pico-8 play session: no input (idle), after a click and taps of 🅾, ❎, 🅾+❎, 🅾 in the second before t = 0

[t = 1 s] idle ~1s (no d-pad/buttons)
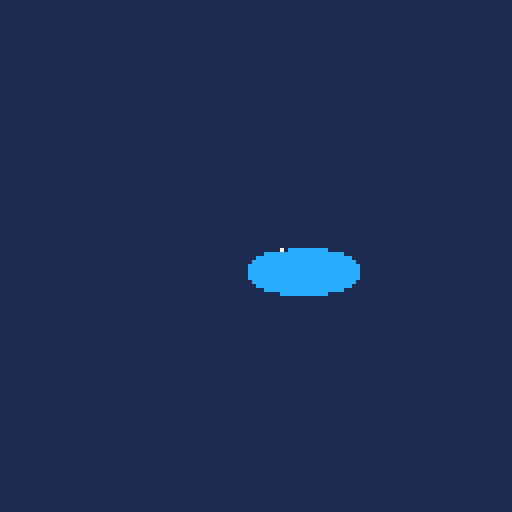

pico-8 cartridge
version 43
__lua__
-- a blank canvas / pikoos
function _draw()
 cls(1)
 sspr(0,64,32,16,60,60)
end
__gfx__
00000000000000000000000000000000000000000000000000000000000000000000000000000000000000000000000000000000000000000000000000000000
00000000000000000000000000000000000000000000000000000000000000000000000000000000000000000000000000000000000000000000000000000000
00000000000000000000000000000000000000000000000000000000000000000000000000000000000000000000000000000000000000000000000000000000
00000000000000000000000000000000000000000000000000000000000000000000000000000000000000000000000000000000000000000000000000000000
00000000000000000000000000000000000000000000000000000000000000000000000000000000000000000000000000000000000000000000000000000000
00000000000000000000000000000000000000000000000000000000000000000000000000000000000000000000000000000000000000000000000000000000
00000000000000000000000000000000000000000000000000000000000000000000000000000000000000000000000000000000000000000000000000000000
00000000000000000000000000000000000000000000000000000000000000000000000000000000000000000000000000000000000000000000000000000000
00000000000000000000000000000000000000000000000000000000000000000000000000000000000000000000000000000000000000000000000000000000
00000000000000000000000000000000000000000000000000000000000000000000000000000000000000000000000000000000000000000000000000000000
00000000000000000000000000000000000000000000000000000000000000000000000000000000000000000000000000000000000000000000000000000000
00000000000000000000000000000000000000000000000000000000000000000000000000000000000000000000000000000000000000000000000000000000
00000000000000000000000000000000000000000000000000000000000000000000000000000000000000000000000000000000000000000000000000000000
00000000000000000000000000000000000000000000000000000000000000000000000000000000000000000000000000000000000000000000000000000000
00000000000000000000000000000000000000000000000000000000000000000000000000000000000000000000000000000000000000000000000000000000
00000000000000000000000000000000000000000000000000000000000000000000000000000000000000000000000000000000000000000000000000000000
00000000000000000000000000000000000000000000000000000000000000000000000000000000000000000000000000000000000000000000000000000000
00000000000000000000000000000000000000000000000000000000000000000000000000000000000000000000000000000000000000000000000000000000
00000000000000000000000000000000000000000000000000000000000000000000000000000000000000000000000000000000000000000000000000000000
00000000000000000000000000000000000000000000000000000000000000000000000000000000000000000000000000000000000000000000000000000000
00000000000000000000000000000000000000000000000000000000000000000000000000000000000000000000000000000000000000000000000000000000
00000000000000000000000000000000000000000000000000000000000000000000000000000000000000000000000000000000000000000000000000000000
00000000000000000000000000000000000000000000000000000000000000000000000000000000000000000000000000000000000000000000000000000000
00000000000000000000000000000000000000000000000000000000000000000000000000000000000000000000000000000000000000000000000000000000
00000000000000000000000000000000000000000000000000000000000000000000000000000000000000000000000000000000000000000000000000000000
00000000000000000000000000000000000000000000000000000000000000000000000000000000000000000000000000000000000000000000000000000000
00000000000000000000000000000000000000000000000000000000000000000000000000000000000000000000000000000000000000000000000000000000
00000000000000000000000000000000000000000000000000000000000000000000000000000000000000000000000000000000000000000000000000000000
00000000000000000000000000000000000000000000000000000000000000000000000000000000000000000000000000000000000000000000000000000000
00000000000000000000000000000000000000000000000000000000000000000000000000000000000000000000000000000000000000000000000000000000
00000000000000000000000000000000000000000000000000000000000000000000000000000000000000000000000000000000000000000000000000000000
00000000000000000000000000000000000000000000000000000000000000000000000000000000000000000000000000000000000000000000000000000000
00000000000000000000000000000000000000000000000000000000000000000000000000000000000000000000000000000000000000000000000000000000
00000000000000000000000000000000000000000000000000000000000000000000000000000000000000000000000000000000000000000000000000000000
00000000000000000000000000000000000000000000000000000000000000000000000000000000000000000000000000000000000000000000000000000000
00000000000000000000000000000000000000000000000000000000000000000000000000000000000000000000000000000000000000000000000000000000
00000000000000000000000000000000000000000000000000000000000000000000000000000000000000000000000000000000000000000000000000000000
00000000000000000000000000000000000000000000000000000000000000000000000000000000000000000000000000000000000000000000000000000000
00000000000000000000000000000000000000000000000000000000000000000000000000000000000000000000000000000000000000000000000000000000
00000000000000000000000000000000000000000000000000000000000000000000000000000000000000000000000000000000000000000000000000000000
00000000000000000000000000000000000000000000000000000000000000000000000000000000000000000000000000000000000000000000000000000000
00000000000000000000000000000000000000000000000000000000000000000000000000000000000000000000000000000000000000000000000000000000
00000000000000000000000000000000000000000000000000000000000000000000000000000000000000000000000000000000000000000000000000000000
00000000000000000000000000000000000000000000000000000000000000000000000000000000000000000000000000000000000000000000000000000000
00000000000000000000000000000000000000000000000000000000000000000000000000000000000000000000000000000000000000000000000000000000
00000000000000000000000000000000000000000000000000000000000000000000000000000000000000000000000000000000000000000000000000000000
00000000000000000000000000000000000000000000000000000000000000000000000000000000000000000000000000000000000000000000000000000000
00000000000000000000000000000000000000000000000000000000000000000000000000000000000000000000000000000000000000000000000000000000
00000000000000000000000000000000000000000000000000000000000000000000000000000000000000000000000000000000000000000000000000000000
00000000000000000000000000000000000000000000000000000000000000000000000000000000000000000000000000000000000000000000000000000000
00000000000000000000000000000000000000000000000000000000000000000000000000000000000000000000000000000000000000000000000000000000
00000000000000000000000000000000000000000000000000000000000000000000000000000000000000000000000000000000000000000000000000000000
00000000000000000000000000000000000000000000000000000000000000000000000000000000000000000000000000000000000000000000000000000000
00000000000000000000000000000000000000000000000000000000000000000000000000000000000000000000000000000000000000000000000000000000
00000000000000000000000000000000000000000000000000000000000000000000000000000000000000000000000000000000000000000000000000000000
00000000000000000000000000000000000000000000000000000000000000000000000000000000000000000000000000000000000000000000000000000000
00000000000000000000000000000000000000000000000000000000000000000000000000000000000000000000000000000000000000000000000000000000
00000000000000000000000000000000000000000000000000000000000000000000000000000000000000000000000000000000000000000000000000000000
00000000000000000000000000000000000000000000000000000000000000000000000000000000000000000000000000000000000000000000000000000000
00000000000000000000000000000000000000000000000000000000000000000000000000000000000000000000000000000000000000000000000000000000
00000000000000000000000000000000000000000000000000000000000000000000000000000000000000000000000000000000000000000000000000000000
00000000000000000000000000000000000000000000000000000000000000000000000000000000000000000000000000000000000000000000000000000000
00000000000000000000000000000000000000000000000000000000000000000000000000000000000000000000000000000000000000000000000000000000
00000000000000000000000000000000000000000000000000000000000000000000000000000000000000000000000000000000000000000000000000000000
00000000000000000000000000000000000000000000000000000000000000000000000000000000000000000000000000000000000000000000000000000000
00000000000000000000000000000000000000000000000000000000000000000000000000000000000000000000000000000000000000000000000000000000
000000000070cccccccccc0000000000000000000000000000000000000000000000000000000000000000000000000000000000000000000000000000000000
000000cccccccccccccccccccc000000000000000000000000000000000000000000000000000000000000000000000000000000000000000000000000000000
0000cccccccccccccccccccccccc0000000000000000000000000000000000000000000000000000000000000000000000000000000000000000000000000000
000cccccccccccccccccccccccccc000000000000000000000000000000000000000000000000000000000000000000000000000000000000000000000000000
00cccccccccccccccccccccccccccc00000000000000000000000000000000000000000000000000000000000000000000000000000000000000000000000000
00cccccccccccccccccccccccccccc00000000000000000000000000000000000000000000000000000000000000000000000000000000000000000000000000
00cccccccccccccccccccccccccccc00000000000000000000000000000000000000000000000000000000000000000000000000000000000000000000000000
00cccccccccccccccccccccccccccc00000000000000000000000000000000000000000000000000000000000000000000000000000000000000000000000000
000cccccccccccccccccccccccccc000000000000000000000000000000000000000000000000000000000000000000000000000000000000000000000000000
0000cccccccccccccccccccccccc0000000000000000000000000000000000000000000000000000000000000000000000000000000000000000000000000000
000000cccccccccccccccccccc000000000000000000000000000000000000000000000000000000000000000000000000000000000000000000000000000000
0000000000cccccccccccc0000000000000000000000000000000000000000000000000000000000000000000000000000000000000000000000000000000000
